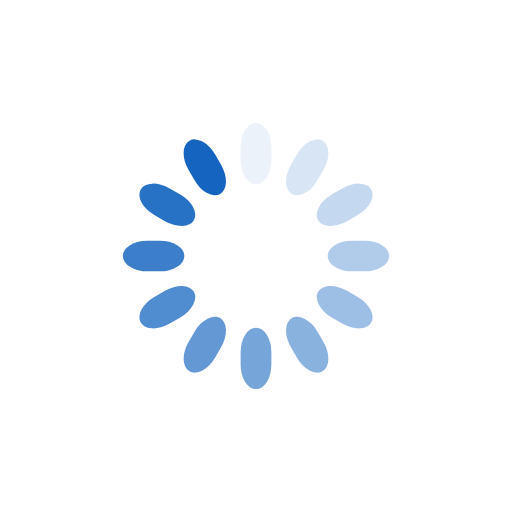
t = 0.00 s
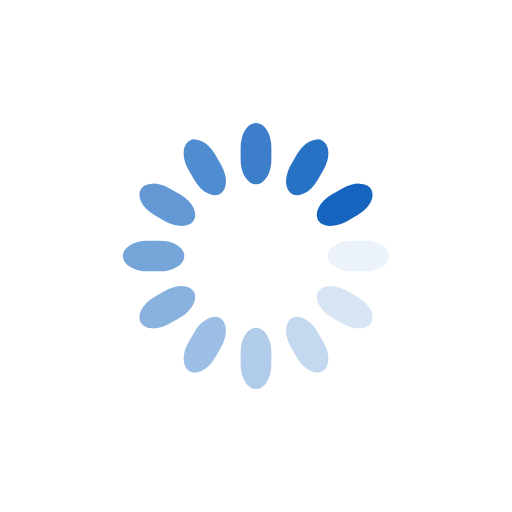
t = 0.25 s
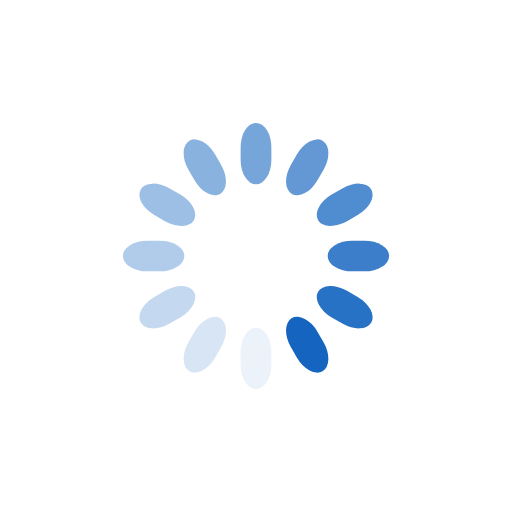
t = 0.50 s
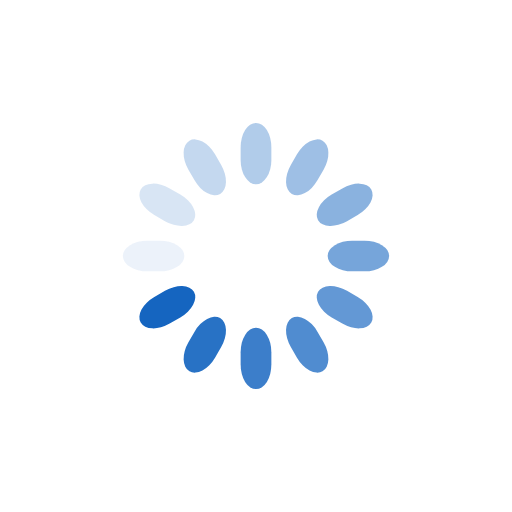
t = 0.75 s

The animated SVG that drew these frames (rendered in a browser with its animation timeline set to each time). Animation: 12 SMIL elements (animate=12); one cycle of 1.00 s, repeats indefinitely.

<svg class="lds-spinner" width="60px" height="60px" xmlns="http://www.w3.org/2000/svg"
     viewBox="0 0 100 100" preserveAspectRatio="xMidYMid"
     style="background: none;">
  <g transform="rotate(0 50 50)">
    <rect x="47" y="24" rx="9.4" ry="4.8" width="6" height="12" fill="#1565c0">
      <animate attributeName="opacity" values="1;0" times="0;1" dur="1s" begin="-0.9166666666666666s"
               repeatCount="indefinite"></animate>
    </rect>
  </g>
  <g transform="rotate(30 50 50)">
    <rect x="47" y="24" rx="9.4" ry="4.8" width="6" height="12" fill="#1565c0">
      <animate attributeName="opacity" values="1;0" times="0;1" dur="1s" begin="-0.8333333333333334s"
               repeatCount="indefinite"></animate>
    </rect>
  </g>
  <g transform="rotate(60 50 50)">
    <rect x="47" y="24" rx="9.4" ry="4.8" width="6" height="12" fill="#1565c0">
      <animate attributeName="opacity" values="1;0" times="0;1" dur="1s" begin="-0.75s"
               repeatCount="indefinite"></animate>
    </rect>
  </g>
  <g transform="rotate(90 50 50)">
    <rect x="47" y="24" rx="9.4" ry="4.8" width="6" height="12" fill="#1565c0">
      <animate attributeName="opacity" values="1;0" times="0;1" dur="1s" begin="-0.6666666666666666s"
               repeatCount="indefinite"></animate>
    </rect>
  </g>
  <g transform="rotate(120 50 50)">
    <rect x="47" y="24" rx="9.4" ry="4.8" width="6" height="12" fill="#1565c0">
      <animate attributeName="opacity" values="1;0" times="0;1" dur="1s" begin="-0.5833333333333334s"
               repeatCount="indefinite"></animate>
    </rect>
  </g>
  <g transform="rotate(150 50 50)">
    <rect x="47" y="24" rx="9.4" ry="4.8" width="6" height="12" fill="#1565c0">
      <animate attributeName="opacity" values="1;0" times="0;1" dur="1s" begin="-0.5s"
               repeatCount="indefinite"></animate>
    </rect>
  </g>
  <g transform="rotate(180 50 50)">
    <rect x="47" y="24" rx="9.4" ry="4.8" width="6" height="12" fill="#1565c0">
      <animate attributeName="opacity" values="1;0" times="0;1" dur="1s" begin="-0.4166666666666667s"
               repeatCount="indefinite"></animate>
    </rect>
  </g>
  <g transform="rotate(210 50 50)">
    <rect x="47" y="24" rx="9.4" ry="4.8" width="6" height="12" fill="#1565c0">
      <animate attributeName="opacity" values="1;0" times="0;1" dur="1s" begin="-0.3333333333333333s"
               repeatCount="indefinite"></animate>
    </rect>
  </g>
  <g transform="rotate(240 50 50)">
    <rect x="47" y="24" rx="9.4" ry="4.8" width="6" height="12" fill="#1565c0">
      <animate attributeName="opacity" values="1;0" times="0;1" dur="1s" begin="-0.25s"
               repeatCount="indefinite"></animate>
    </rect>
  </g>
  <g transform="rotate(270 50 50)">
    <rect x="47" y="24" rx="9.4" ry="4.8" width="6" height="12" fill="#1565c0">
      <animate attributeName="opacity" values="1;0" times="0;1" dur="1s" begin="-0.16666666666666666s"
               repeatCount="indefinite"></animate>
    </rect>
  </g>
  <g transform="rotate(300 50 50)">
    <rect x="47" y="24" rx="9.4" ry="4.8" width="6" height="12" fill="#1565c0">
      <animate attributeName="opacity" values="1;0" times="0;1" dur="1s" begin="-0.08333333333333333s"
               repeatCount="indefinite"></animate>
    </rect>
  </g>
  <g transform="rotate(330 50 50)">
    <rect x="47" y="24" rx="9.4" ry="4.8" width="6" height="12" fill="#1565c0">
      <animate attributeName="opacity" values="1;0" times="0;1" dur="1s" begin="0s" repeatCount="indefinite"></animate>
    </rect>
  </g>
</svg>
